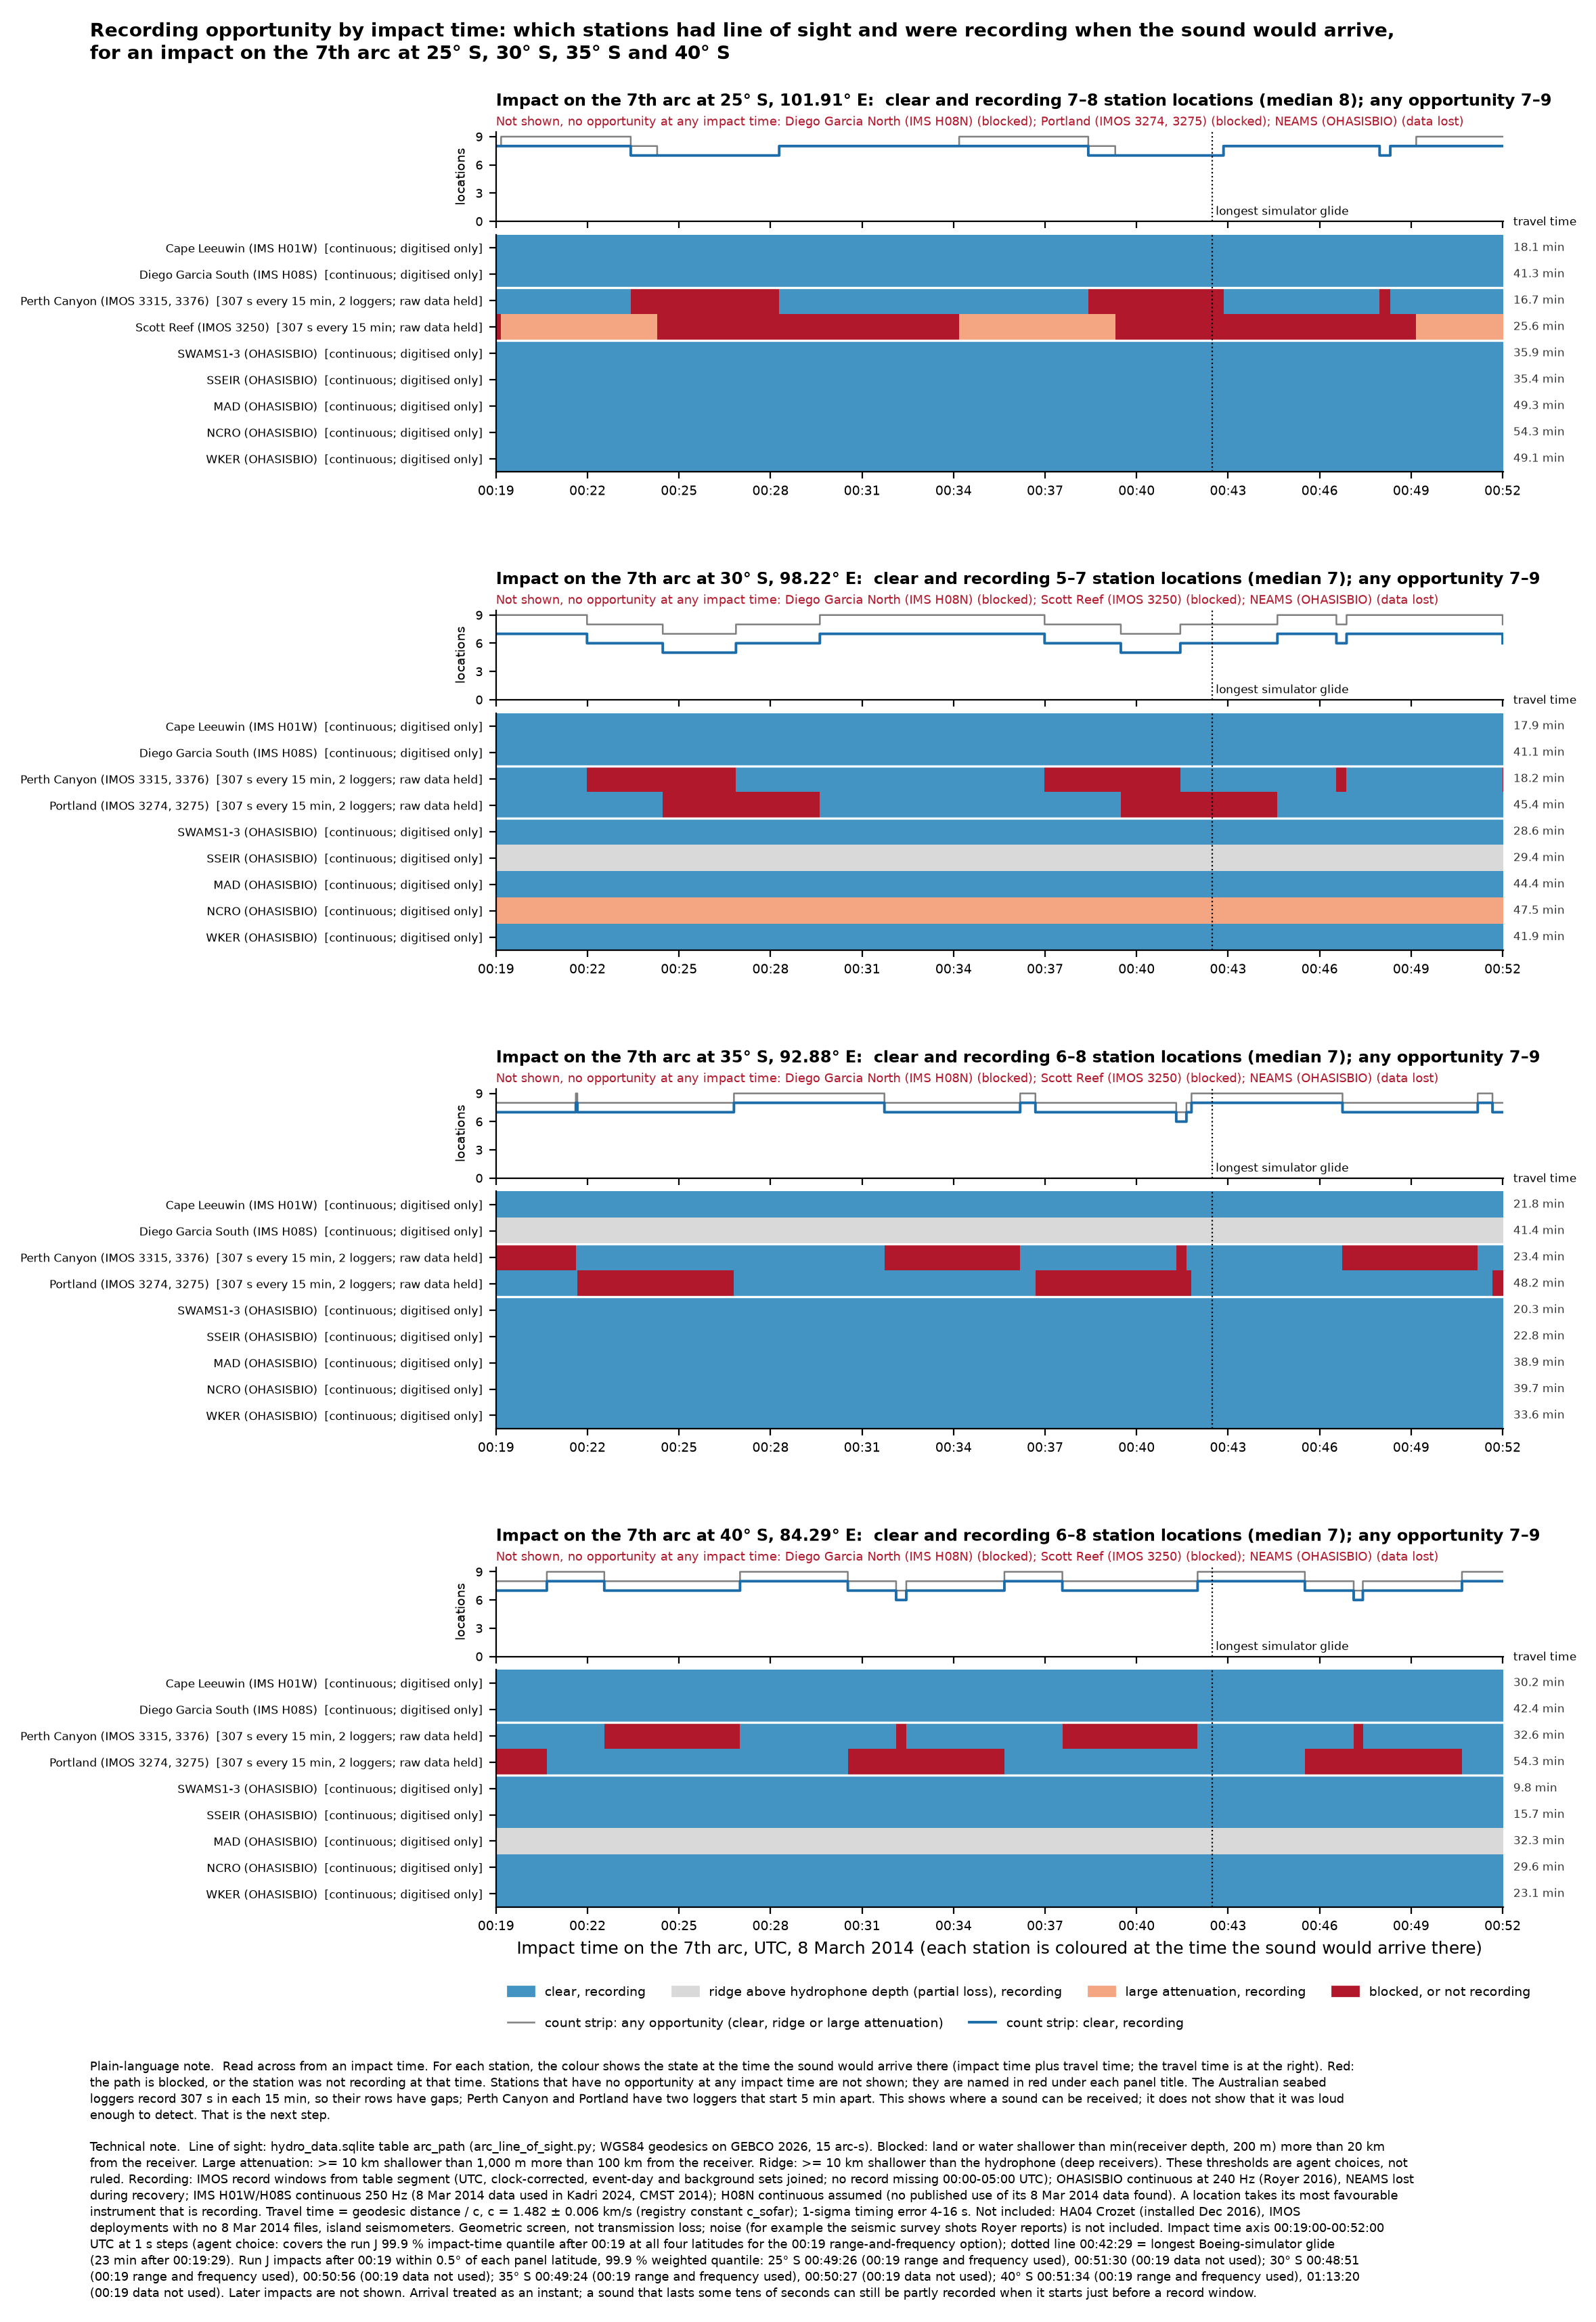

The file beside this chart, header and first rows:
arc_lat, arc_lon, location, travel_min, travel_sd_s, reception_first_utc, reception_last_utc, share_of_impact_times_with_opportunity, share_clear_and_recording, row_note
-25.0, 101.9, Cape Leeuwin (IMS H01W), 18.09, 4.4, 00:37:05, 01:10:05, 1.0, 1.0, 18.1 min
-25.0, 101.9, Diego Garcia South (IMS H08S), 41.27, 10.0, 01:00:16, 01:33:16, 1.0, 1.0, 41.3 min
-25.0, 101.9, Diego Garcia North (IMS H08N), 43.71, 10.6, 01:02:43, 01:35:43, 0.0, 0.0, blocked
-25.0, 101.9, Perth Canyon (IMOS 3315, 3376), 16.75, 4.1, 00:35:45, 01:08:45, 0.708, 0.708, 16.7 min
-25.0, 101.9, Scott Reef (IMOS 3250), 25.58, 6.2, 00:44:35, 01:17:35, 0.396, 0.0, 25.6 min
-25.0, 101.9, Portland (IMOS 3274, 3275), 44.74, 10.9, 01:03:44, 01:36:46, 0.0, 0.0, blocked
-25.0, 101.9, SWAMS1-3 (OHASISBIO), 35.85, 8.7, 00:54:51, 01:27:57, 1.0, 1.0, 35.9 min
-25.0, 101.9, SSEIR (OHASISBIO), 35.39, 8.6, 00:54:23, 01:27:23, 1.0, 1.0, 35.4 min
-25.0, 101.9, MAD (OHASISBIO), 49.26, 12.0, 01:08:15, 01:41:15, 1.0, 1.0, 49.3 min
-25.0, 101.9, NCRO (OHASISBIO), 54.28, 13.2, 01:13:17, 01:46:17, 1.0, 1.0, 54.3 min
-25.0, 101.9, WKER (OHASISBIO), 49.11, 11.9, 01:08:07, 01:41:07, 1.0, 1.0, 49.1 min
-25.0, 101.9, NEAMS (OHASISBIO), 22.18, 5.4, 00:41:11, 01:14:11, 0.0, 0.0, data lost
-30.0, 98.22, Cape Leeuwin (IMS H01W), 17.88, 4.3, 00:36:53, 01:09:53, 1.0, 1.0, 17.9 min
-30.0, 98.22, Diego Garcia South (IMS H08S), 41.08, 10.0, 01:00:05, 01:33:05, 1.0, 1.0, 41.1 min
-30.0, 98.22, Diego Garcia North (IMS H08N), 43.53, 10.6, 01:02:32, 01:35:32, 0.0, 0.0, blocked
-30.0, 98.22, Perth Canyon (IMOS 3315, 3376), 18.17, 4.4, 00:37:10, 01:10:11, 0.707, 0.707, 18.2 min
-30.0, 98.22, Scott Reef (IMOS 3250), 32.05, 7.8, 00:51:03, 01:24:03, 0.0, 0.0, blocked
-30.0, 98.22, Portland (IMOS 3274, 3275), 45.37, 11.0, 01:04:22, 01:37:23, 0.689, 0.689, 45.4 min
-30.0, 98.22, SWAMS1-3 (OHASISBIO), 28.59, 6.9, 00:47:35, 01:20:41, 1.0, 1.0, 28.6 min
-30.0, 98.22, SSEIR (OHASISBIO), 29.37, 7.1, 00:48:22, 01:21:22, 1.0, 0.0, 29.4 min
-30.0, 98.22, MAD (OHASISBIO), 44.36, 10.8, 01:03:22, 01:36:22, 1.0, 1.0, 44.4 min
-30.0, 98.22, NCRO (OHASISBIO), 47.49, 11.5, 01:06:30, 01:39:30, 1.0, 0.0, 47.5 min
-30.0, 98.22, WKER (OHASISBIO), 41.89, 10.2, 01:00:53, 01:33:53, 1.0, 1.0, 41.9 min
-30.0, 98.22, NEAMS (OHASISBIO), 16.28, 4.0, 00:35:17, 01:08:17, 0.0, 0.0, data lost
-35.0, 92.88, Cape Leeuwin (IMS H01W), 21.8, 5.3, 00:40:48, 01:13:48, 1.0, 1.0, 21.8 min
-35.0, 92.88, Diego Garcia South (IMS H08S), 41.36, 10.0, 01:00:22, 01:33:22, 1.0, 0.0, 41.4 min
-35.0, 92.88, Diego Garcia North (IMS H08N), 43.71, 10.6, 01:02:43, 01:35:43, 0.0, 0.0, blocked
-35.0, 92.88, Perth Canyon (IMOS 3315, 3376), 23.41, 5.7, 00:42:24, 01:15:26, 0.642, 0.642, 23.4 min
-35.0, 92.88, Scott Reef (IMOS 3250), 40.04, 9.7, 00:59:03, 01:32:03, 0.0, 0.0, blocked
-35.0, 92.88, Portland (IMOS 3274, 3275), 48.18, 11.7, 01:07:11, 01:40:12, 0.679, 0.679, 48.2 min
-35.0, 92.88, SWAMS1-3 (OHASISBIO), 20.31, 4.9, 00:39:19, 01:12:25, 1.0, 1.0, 20.3 min
-35.0, 92.88, SSEIR (OHASISBIO), 22.83, 5.5, 00:41:50, 01:14:50, 1.0, 1.0, 22.8 min
-35.0, 92.88, MAD (OHASISBIO), 38.89, 9.4, 00:57:53, 01:30:53, 1.0, 1.0, 38.9 min
-35.0, 92.88, NCRO (OHASISBIO), 39.66, 9.6, 00:58:39, 01:31:39, 1.0, 1.0, 39.7 min
-35.0, 92.88, WKER (OHASISBIO), 33.61, 8.2, 00:52:37, 01:25:37, 1.0, 1.0, 33.6 min
-35.0, 92.88, NEAMS (OHASISBIO), 11.01, 2.7, 00:30:01, 01:03:01, 0.0, 0.0, data lost
-40.0, 84.29, Cape Leeuwin (IMS H01W), 30.23, 7.3, 00:49:14, 01:22:14, 1.0, 1.0, 30.2 min
-40.0, 84.29, Diego Garcia South (IMS H08S), 42.43, 10.3, 01:01:26, 01:34:26, 1.0, 1.0, 42.4 min
-40.0, 84.29, Diego Garcia North (IMS H08N), 44.52, 10.8, 01:03:31, 01:36:31, 0.0, 0.0, blocked
-40.0, 84.29, Perth Canyon (IMOS 3315, 3376), 32.59, 7.9, 00:51:35, 01:24:37, 0.712, 0.712, 32.6 min
-40.0, 84.29, Scott Reef (IMOS 3250), 50.52, 12.3, 01:09:31, 01:42:31, 0.0, 0.0, blocked
-40.0, 84.29, Portland (IMOS 3274, 3275), 54.32, 13.2, 01:13:19, 01:46:20, 0.638, 0.638, 54.3 min
-40.0, 84.29, SWAMS1-3 (OHASISBIO), 9.79, 2.4, 00:28:47, 01:01:53, 1.0, 1.0, 9.8 min
-40.0, 84.29, SSEIR (OHASISBIO), 15.69, 3.8, 00:34:41, 01:07:41, 1.0, 1.0, 15.7 min
-40.0, 84.29, MAD (OHASISBIO), 32.3, 7.8, 00:51:18, 01:24:18, 1.0, 0.0, 32.3 min
-40.0, 84.29, NCRO (OHASISBIO), 29.58, 7.2, 00:48:35, 01:21:35, 1.0, 1.0, 29.6 min
-40.0, 84.29, WKER (OHASISBIO), 23.06, 5.6, 00:42:04, 01:15:04, 1.0, 1.0, 23.1 min
-40.0, 84.29, NEAMS (OHASISBIO), 10.58, 2.6, 00:29:35, 01:02:35, 0.0, 0.0, data lost
